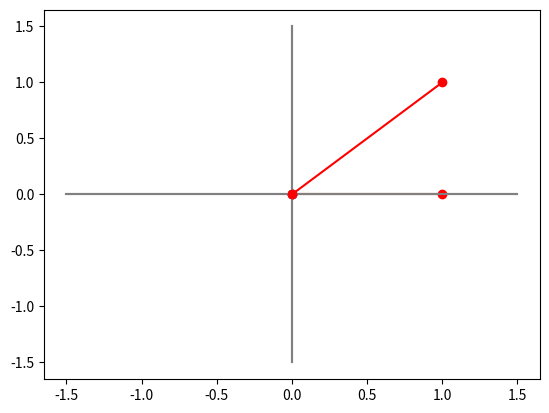

Python code for this plot:

import math
import matplotlib.pyplot as plt
class C_polar:
    """
    总结一下我想要的效果：
    输入Re() 和 Im(), 得到attribute r 和 theta
    input 是 complex number 或者是re/im
    一个类可以是一个combinations of tasks 
    return 的dataype是
    """
    def __init__(self,arg=None,mod=None,re=None,im=None):
        if mod!=None and arg!=None:
            self.Arg= arg
            self.Mod = mod
        if re!=None and im!=None:
            AM = self.R2polar(re,im)
            self.Arg = AM[0]
            self.Mod = AM[1]
        

    def R2polar(self,re,im):
        mod=math.sqrt(re**2 + im**2)
        try:
            if re*im >=0:
                if re>=0:
                    arg=math.atan(im/re)
                    return arg,mod
                else:
                    arg=-(math.pi-math.atan(im/re))
                    return arg,mod
            else:
                if re>=0:
                    arg=-math.atan(im/re)
                    return arg,mod
                else:
                    arg=math.pi-math.atan(im/re)
                    return arg,mod
        except:
            raise ValueError("value input is problematic")
   
    def Polar_plot_rec(self,re,im):
        ctpl_size = max(abs(re),abs(im))*1.5
        X_axis_x = [-ctpl_size, ctpl_size]
        X_axis_y = [0, 0]
        Y_axis_x = [0, 0]
        Y_axis_y = [-ctpl_size, ctpl_size]
        p_x = [0,re]
        p_y = [0,im]
        plt.plot(X_axis_x, X_axis_y, color = "gray")
        plt.plot(Y_axis_x, Y_axis_y, color = "gray")
        plt.plot(0, 0, marker="o", color = "gray")
        plt.plot(0, 0, marker="o", color = "gray")
        plt.plot(p_x, p_y, marker="o", color = "red")
        plt.show()

    def Polar_plot_polar(self):
        re = self.Mod*math.cos(self.Arg)
        im = self.Mod*math.sin(self.Arg)
        self.Polar_plot_rec(re,im)

if __name__ == '__main__':
    #class demo
    z1 = C_polar(arg=math.pi*10, mod=1)
    C_polar.Polar_plot_polar(z1)

    z2 = C_polar(re=1, im=1)
    C_polar.Polar_plot_polar(z2)